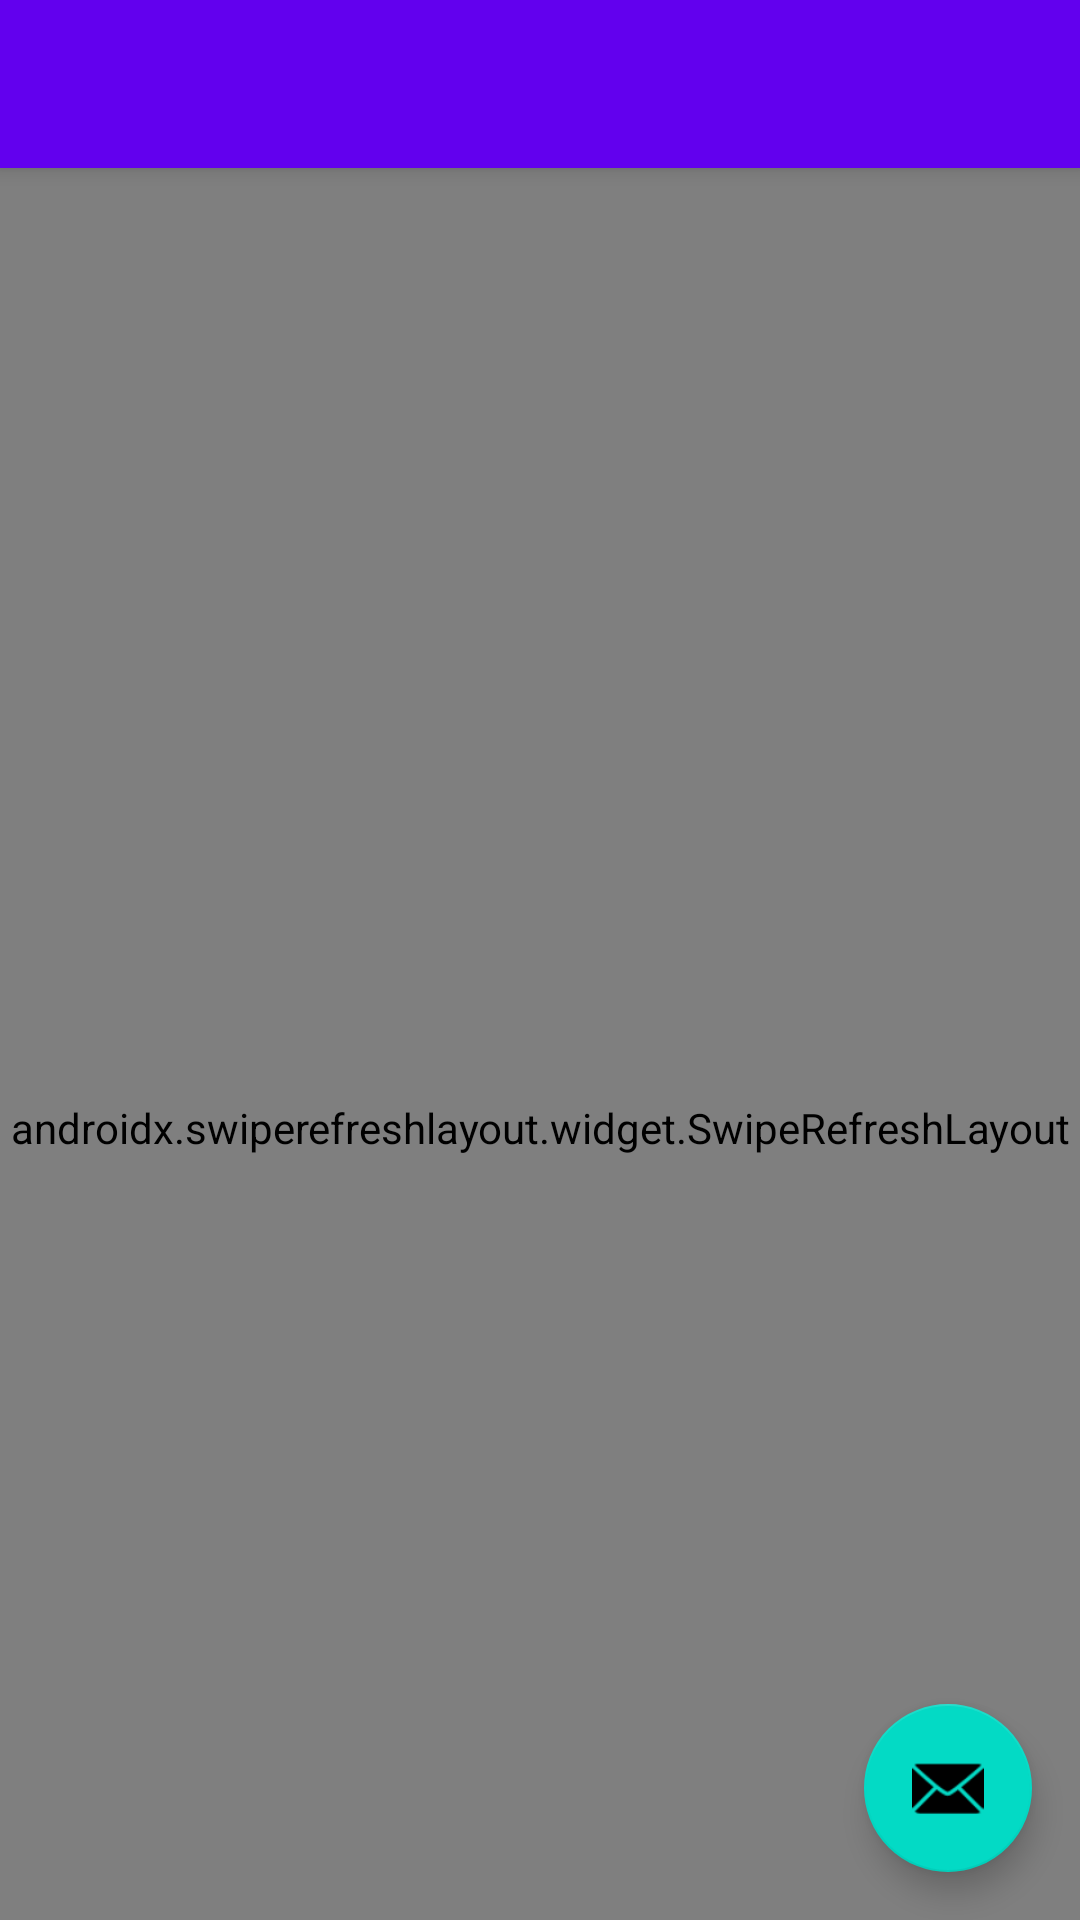

Android layout source for this screen:
<!-- AndroidManifest.xml: application theme Theme.Jister -->
<!-- res/layout/activity_item_list.xml -->
<?xml version="1.0" encoding="utf-8"?>
<androidx.coordinatorlayout.widget.CoordinatorLayout xmlns:android="http://schemas.android.com/apk/res/android"
    xmlns:app="http://schemas.android.com/apk/res-auto"
    xmlns:tools="http://schemas.android.com/tools"
    android:layout_width="match_parent"
    android:layout_height="match_parent"
    android:background="@color/blurple"
    android:fitsSystemWindows="true"
    tools:context=".view.activities.home.MainActivity">

    <com.google.android.material.appbar.AppBarLayout
        android:layout_width="match_parent"
        android:layout_height="wrap_content"
        android:theme="@style/Theme.Jister.AppBarOverlay">

        <androidx.appcompat.widget.Toolbar
            android:id="@+id/toolbar"
            android:layout_width="match_parent"
            android:layout_height="?attr/actionBarSize"
            android:padding="8dp"
            app:layout_scrollFlags="scroll|enterAlways"
            app:popupTheme="@style/Theme.Jister.PopupOverlay"
            app:titleMarginStart="24dp" />

    </com.google.android.material.appbar.AppBarLayout>

    <androidx.swiperefreshlayout.widget.SwipeRefreshLayout
        android:id="@+id/swiperefresh"
        android:layout_width="match_parent"
        android:layout_height="match_parent"
        app:layout_behavior="@string/appbar_scrolling_view_behavior">

        <androidx.recyclerview.widget.RecyclerView
            android:id="@+id/recycler"
            android:layout_width="match_parent"
            android:layout_height="match_parent"
            android:clipToPadding="false"
            android:paddingBottom="10dp"
            app:layout_behavior="@string/appbar_scrolling_view_behavior" />
    </androidx.swiperefreshlayout.widget.SwipeRefreshLayout>

    <com.google.android.material.floatingactionbutton.FloatingActionButton
        android:id="@+id/fab"
        android:layout_width="wrap_content"
        android:layout_height="wrap_content"
        android:layout_gravity="bottom|end"
        android:layout_margin="@dimen/fab_margin"
        app:srcCompat="@android:drawable/ic_dialog_email" />

</androidx.coordinatorlayout.widget.CoordinatorLayout>
<!-- resources referenced by this layout -->
<resources>
  <color name="blurple">#463EAF</color>
  <dimen name="fab_margin">16dp</dimen>
  <style name="Theme.Jister.AppBarOverlay" parent="ThemeOverlay.AppCompat.Dark.ActionBar" />
  <style name="Theme.Jister.PopupOverlay" parent="ThemeOverlay.AppCompat.Light" />
  <style name="Theme.Jister" parent="Theme.MaterialComponents.DayNight.DarkActionBar">
          
          <item name="colorPrimary">@color/purple_500</item>
          <item name="colorPrimaryVariant">@color/purple_700</item>
          <item name="colorOnPrimary">@color/white</item>
          
          <item name="colorSecondary">@color/teal_200</item>
          <item name="colorSecondaryVariant">@color/teal_700</item>
          <item name="colorOnSecondary">@color/black</item>
          
          <item name="android:statusBarColor" tools:targetApi="l">?attr/colorPrimaryVariant</item>
          
      </style>
  <color name="purple_500">#FF6200EE</color>
  <color name="purple_700">#FF3700B3</color>
  <color name="white">#FFFFFFFF</color>
  <color name="teal_200">#FF03DAC5</color>
  <color name="teal_700">#FF018786</color>
  <color name="black">#FF000000</color>
</resources>
